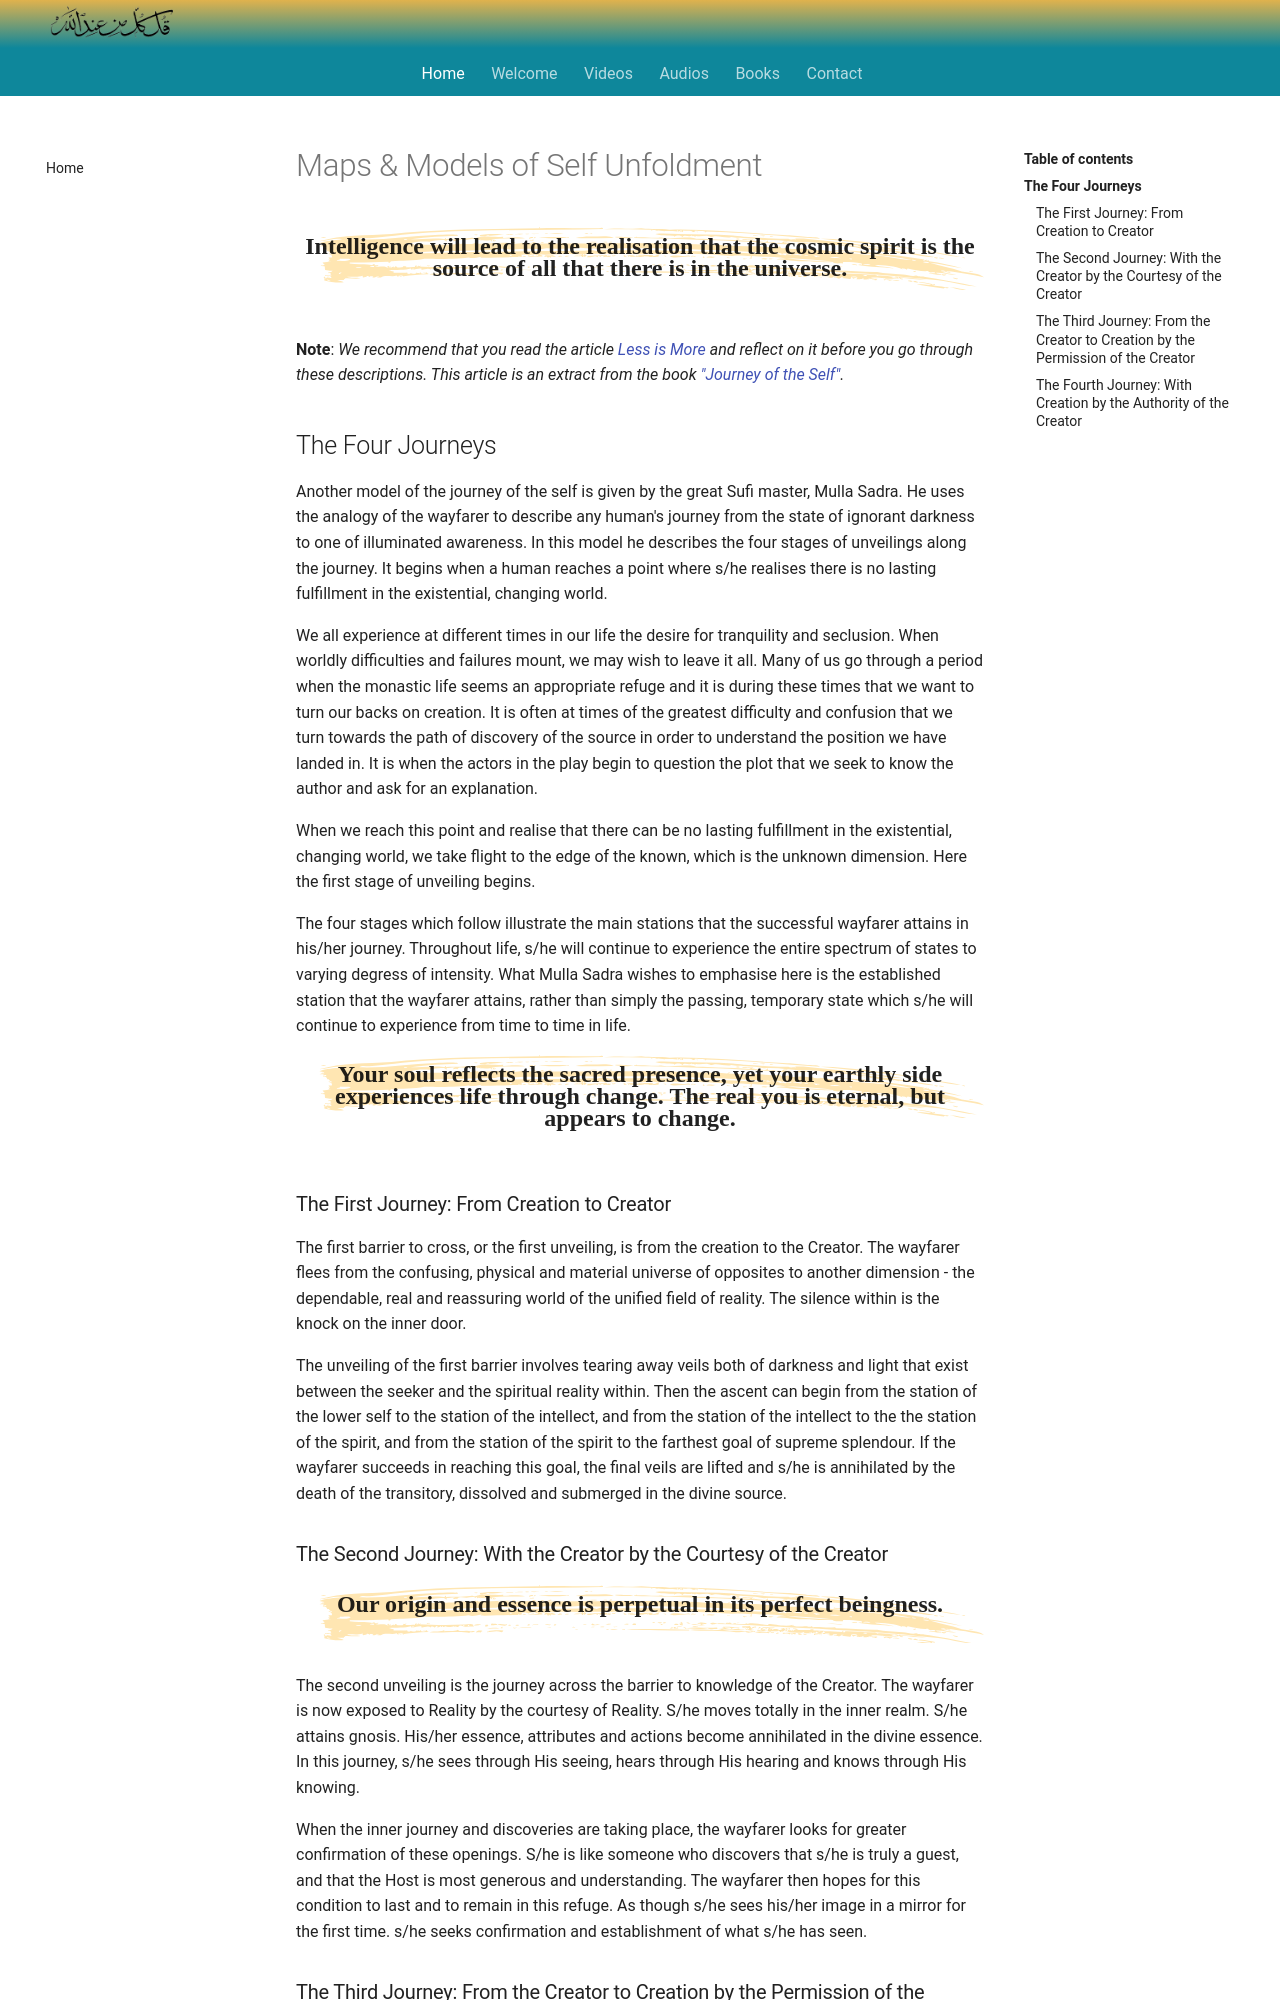

repository: SFH-Foundation/sfhfoundation · page: reflections/4-journeys/index.html · generator: mkdocs

---
title: Maps & Models of The Self and its Journeys
description: A basic mapping of the modern self, it's different levels, and the journeys it can undergo in this life as it progresses through various layers or rungs of consciousness.
image: pointers/img/sfh_journeys.jpg
---

# Maps & Models of Self Unfoldment

<div class="callout">
Intelligence will lead to the realisation that the cosmic spirit is the source of all that there is in the universe.
</div>

**Note**: _We recommend that you read the article [Less is More](../../articles/less-is-more) and reflect on it before you go through these descriptions. This article is an extract from the book <a href="https://zahrapublications.pub/book-TheJourneyOfTheSelf.php#bookTitle" target="_blank">"Journey of the Self"</a>._

## The Four Journeys

Another model of the journey of the self is given by the great Sufi master, Mulla Sadra. He uses the analogy of the wayfarer to describe any human's journey from the state of ignorant darkness to one of illuminated awareness. In this model he describes the four stages of unveilings along the journey. It begins when a human reaches a point where s/he realises there is no lasting fulfillment in the existential, changing world.

We all experience at different times in our life the desire for tranquility and seclusion. When worldly difficulties and failures mount, we may wish to leave it all. Many of us go through a period when the monastic life seems an appropriate refuge and it is during these times that we want to turn our backs on creation. It is often at times of the greatest difficulty and confusion that we turn towards the path of discovery of the source in order to understand the position we have landed in. It is when the actors in the play begin to question the plot that we seek to know the author and ask for an explanation.

When we reach this point and realise that there can be no lasting fulfillment in the existential, changing world, we take flight to the edge of the known, which is the unknown dimension. Here the first stage of unveiling begins.

The four stages which follow illustrate the main stations that the successful wayfarer attains in his/her journey. Throughout life, s/he will continue to experience the entire spectrum of states to varying degress of intensity. What Mulla Sadra wishes to emphasise here is the established station that the wayfarer attains, rather than simply the passing, temporary state which s/he will continue to experience from time to time in life.

<div class="callout">
Your soul reflects the sacred presence, yet your earthly side experiences life through change. The real you is eternal, but appears to change.
</div>

### The First Journey: From Creation to Creator

The first barrier to cross, or the first unveiling, is from the creation to the Creator. The wayfarer flees from the confusing, physical and material universe of opposites to another dimension - the dependable, real and reassuring world of the unified field of reality. The silence within is the knock on the inner door.

The unveiling of the first barrier involves tearing away veils both of darkness and light that exist between the seeker and the spiritual reality within. Then the ascent can begin from the station of the lower self to the station of the intellect, and from the station of the intellect to the the station of the spirit, and from the station of the spirit to the farthest goal of supreme splendour. If the wayfarer succeeds in reaching this goal, the final veils are lifted and s/he is annihilated by the death of the transitory, dissolved and submerged in the divine source.

### The Second Journey: With the Creator by the Courtesy of the Creator

<div class="callout">
Our origin and essence is perpetual in its perfect beingness.
</div>

The second unveiling is the journey across the barrier to knowledge of the Creator. The wayfarer is now exposed to Reality by the courtesy of Reality. S/he moves totally in the inner realm. S/he attains gnosis. His/her essence, attributes and actions become annihilated in the divine essence. In this journey, s/he sees through His seeing, hears through His hearing and knows through His knowing.

When the inner journey and discoveries are taking place, the wayfarer looks for greater confirmation of these openings. S/he is like someone who discovers that s/he is truly a guest, and that the Host is most generous and understanding. The wayfarer then hopes for this condition to last and to remain in this refuge. As though s/he sees his/her image in a mirror for the first time. s/he seeks confirmation and establishment of what s/he has seen.
